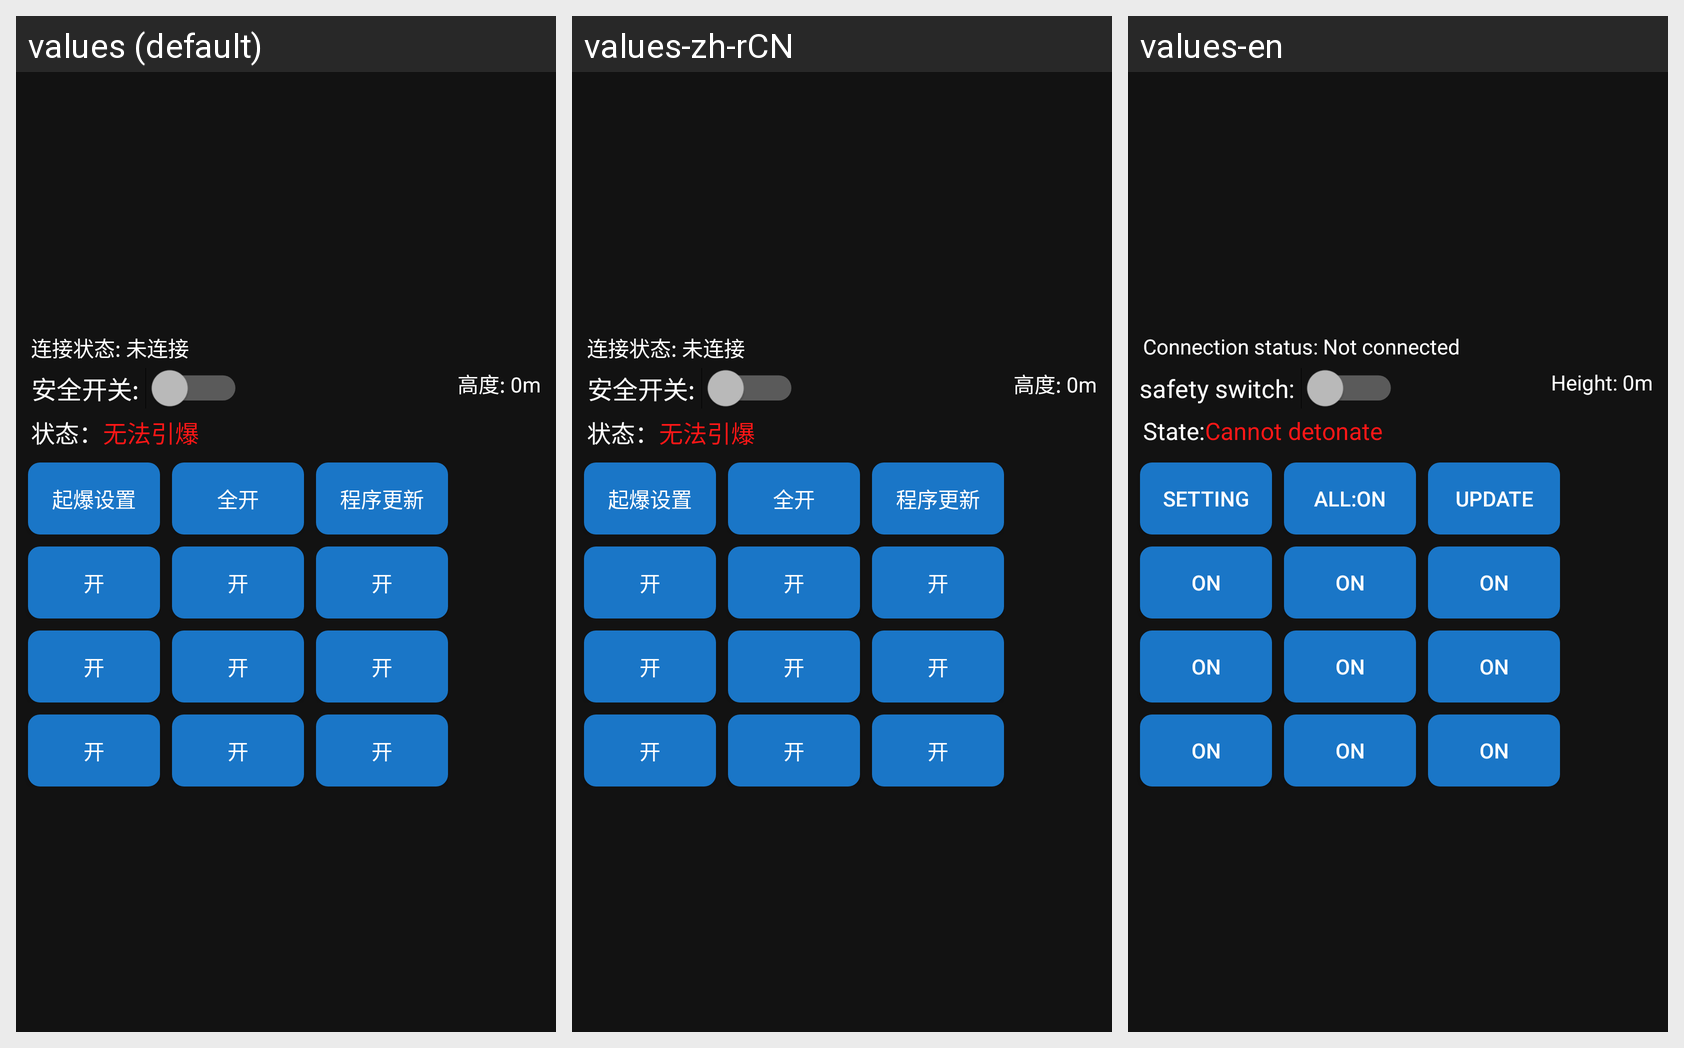

The Android screen above is rendered under several locales of the same app. Produce the string resources it draws, with the default and per-locale values.
Android screen res/layout/thrower_weight.xml rendered under 3 locales, left to right: values (default), values-zh-rCN, values-en. Device: Nexus 5 (rendered at 1080×1920; each locale shown at half size, 540×960, under a caption strip naming it); theme Theme.YikuShoutApp.
Strings drawn on this screen, with the default value and each locale's value (text and hints the layout hard-codes, and strings that could not be matched under every locale, appear in the picture but are not listed):

connection_status_notconnected
  values: 连接状态: 未连接
  values-zh-rCN: 连接状态: 未连接
  values-en: Connection status: Not connected

safety_switch
  values: 安全开关: 
  values-zh-rCN: 安全开关: 
  values-en: safety switch: 

height
  values: 高度: 
  values-zh-rCN: 高度: 
  values-en: Height: 

state
  values: 状态：
  values-zh-rCN: 状态：
  values-en: State:

cannot_detonate
  values: 无法引爆
  values-zh-rCN: 无法引爆
  values-en: Cannot detonate

detonation_settings
  values: 起爆设置
  values-zh-rCN: 起爆设置
  values-en: setting

open_all
  values: 全开
  values-zh-rCN: 全开
  values-en: All:ON

update
  values: 程序更新
  values-zh-rCN: 程序更新
  values-en: update

open
  values: 开
  values-zh-rCN: 开
  values-en: ON
